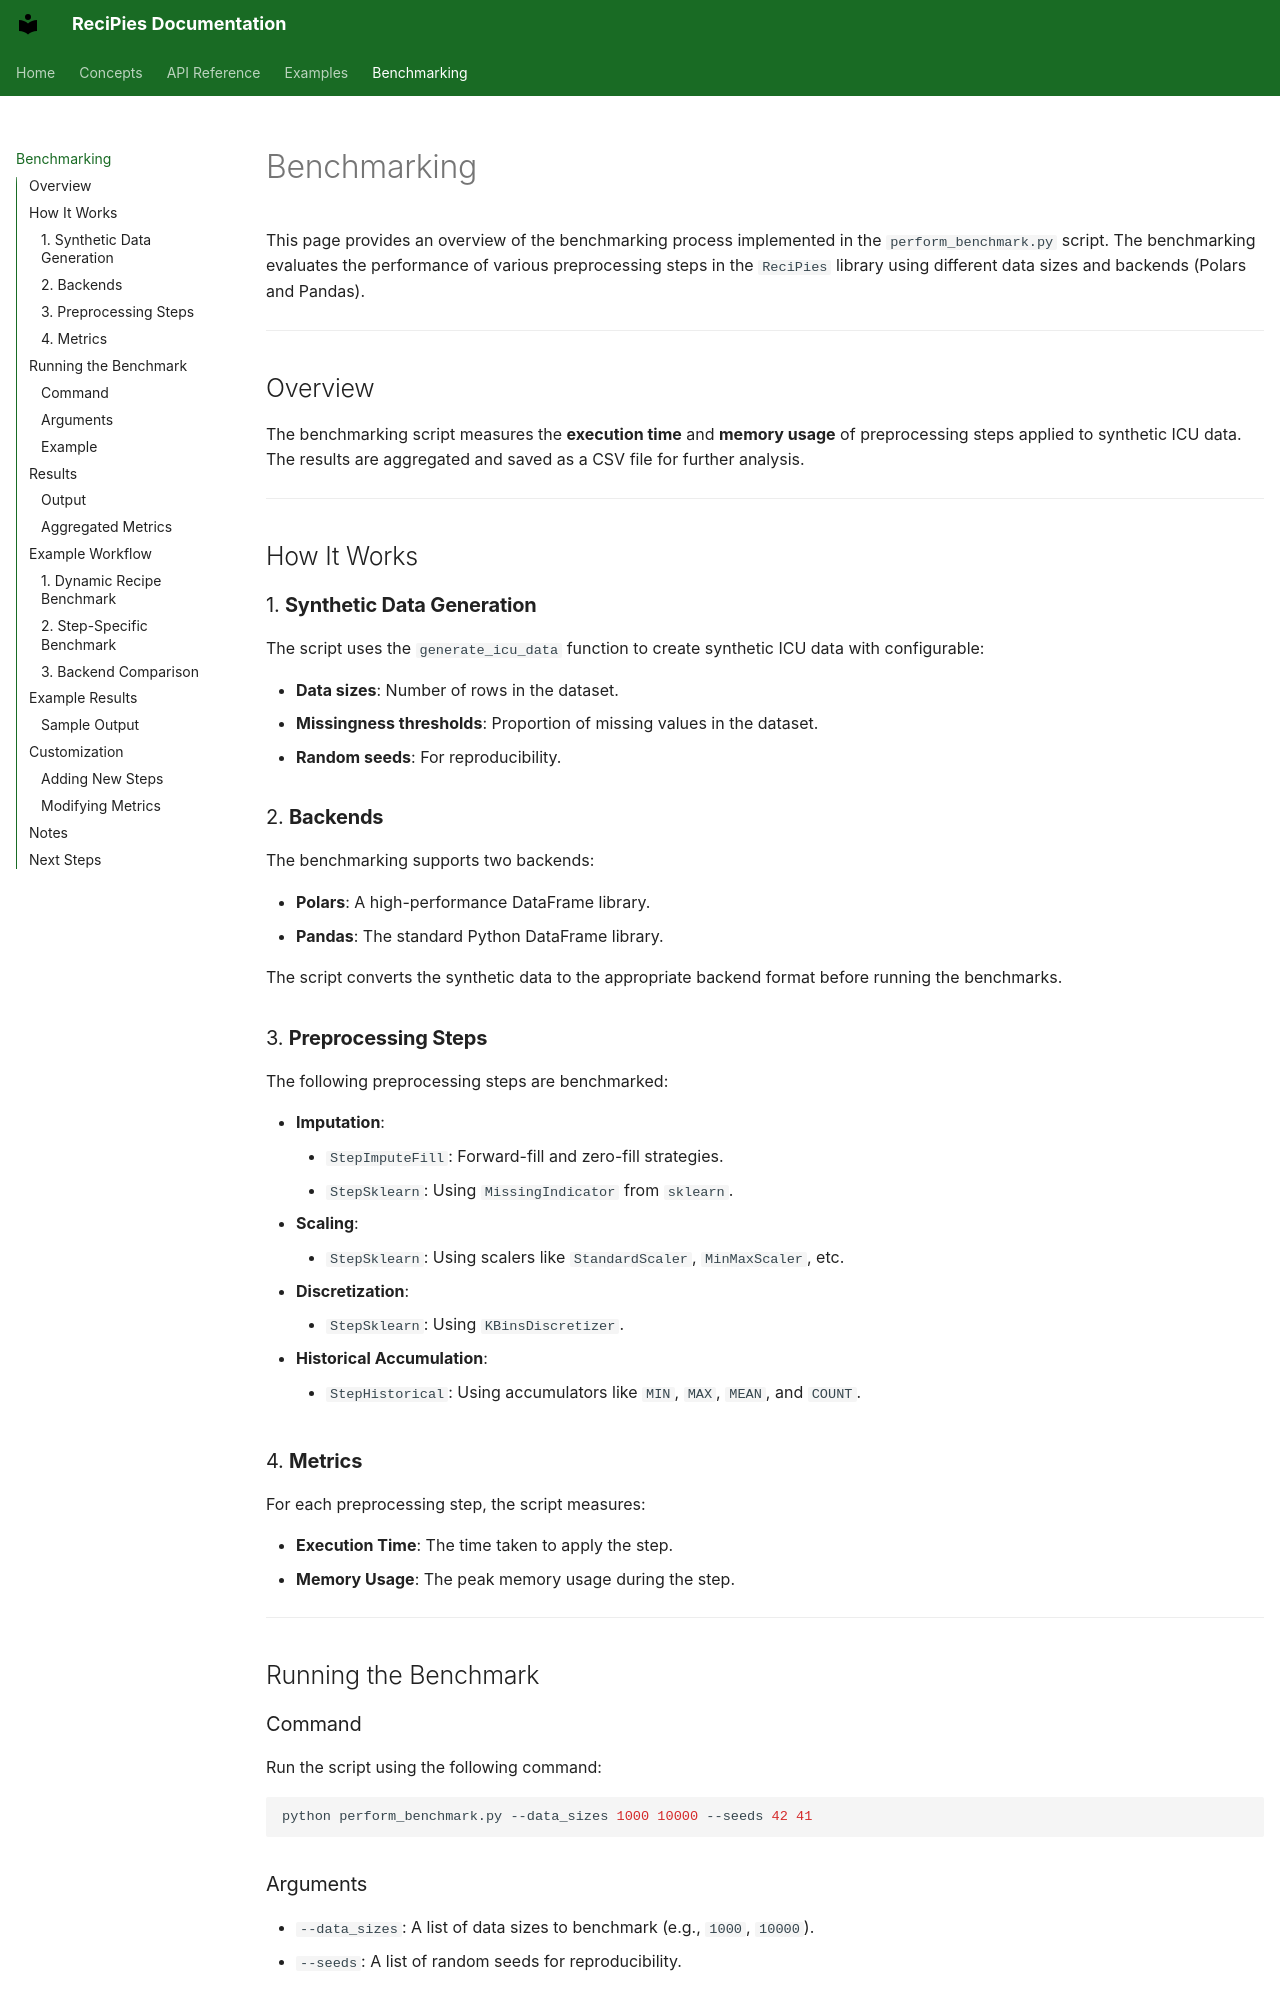

repository: rvandewater/ReciPys · page: benchmarking/index.html · generator: mkdocs

# Benchmarking

This page provides an overview of the benchmarking process implemented in the `perform_benchmark.py` script. The benchmarking evaluates the performance of various preprocessing steps in the `ReciPies` library using different data sizes and backends (Polars and Pandas).

______________________________________________________________________

## Overview

The benchmarking script measures the **execution time** and **memory usage** of preprocessing steps applied to synthetic ICU data. The results are aggregated and saved as a CSV file for further analysis.

______________________________________________________________________

## How It Works

### 1. **Synthetic Data Generation**

The script uses the `generate_icu_data` function to create synthetic ICU data with configurable:

- **Data sizes**: Number of rows in the dataset.
- **Missingness thresholds**: Proportion of missing values in the dataset.
- **Random seeds**: For reproducibility.

### 2. **Backends**

The benchmarking supports two backends:

- **Polars**: A high-performance DataFrame library.
- **Pandas**: The standard Python DataFrame library.

The script converts the synthetic data to the appropriate backend format before running the benchmarks.

### 3. **Preprocessing Steps**

The following preprocessing steps are benchmarked:

- **Imputation**:
    - `StepImputeFill`: Forward-fill and zero-fill strategies.
    - `StepSklearn`: Using `MissingIndicator` from `sklearn`.
- **Scaling**:
    - `StepSklearn`: Using scalers like `StandardScaler`, `MinMaxScaler`, etc.
- **Discretization**:
    - `StepSklearn`: Using `KBinsDiscretizer`.
- **Historical Accumulation**:
    - `StepHistorical`: Using accumulators like `MIN`, `MAX`, `MEAN`, and `COUNT`.

### 4. **Metrics**

For each preprocessing step, the script measures:

- **Execution Time**: The time taken to apply the step.
- **Memory Usage**: The peak memory usage during the step.

______________________________________________________________________

## Running the Benchmark

### Command

Run the script using the following command:

```bash
python perform_benchmark.py --data_sizes 1000 10000 --seeds 42 41
```

### Arguments

- `--data_sizes`: A list of data sizes to benchmark (e.g., `1000`, `10000`).
- `--seeds`: A list of random seeds for reproducibility.
